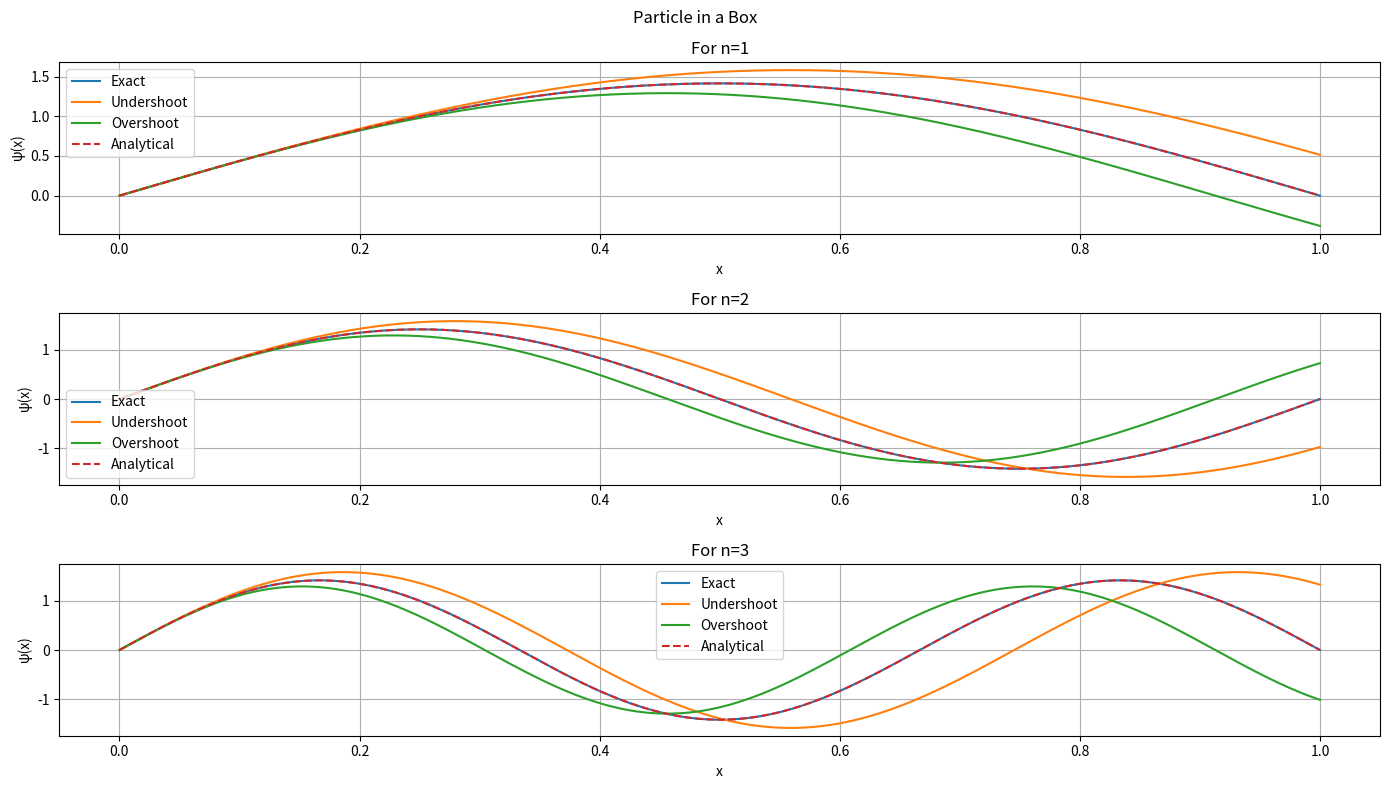

Here is the Python script that generated this plot:
import numpy as np
import matplotlib.pyplot as plt 
def euler(E,slope,N=1000):
    h=1/N
    psi,phi = 0,slope
    psi_values = [psi]
    for i in range(N):
        psi += h*phi
        phi += h*(-2*E*psi)
        psi_values.append(psi)
    return np.array(psi_values)
N = 1000
x = np.linspace(0,1,N+1)

plt.figure(figsize=(14,8))

plt.subplot(3,1,1)
# For n=1
n=1
slope = np.sqrt(2)*n*np.pi
E_true = ((n*np.pi)**2)/2
E_under = E_true*0.8
E_over = E_true*1.2
psi_exact = np.sqrt(2)*np.sin(n*np.pi*x)
plt.plot(x,euler(E_true,slope,N),label='Exact')
plt.plot(x,euler(E_under,slope,N),label='Undershoot')
plt.plot(x,euler(E_over,slope,N),label='Overshoot')
plt.plot(x,psi_exact,linestyle='--',label='Analytical')
plt.title('For n=1')
plt.xlabel('x')
plt.ylabel('ψ(x)')
plt.legend()
plt.grid()

plt.subplot(3,1,2)
# For n=2
n=2
slope = np.sqrt(2)*n*np.pi
E_true = ((n*np.pi)**2)/2
E_under = E_true*0.8
E_over = E_true*1.2
psi_exact = np.sqrt(2)*np.sin(n*np.pi*x)
plt.plot(x,euler(E_true,slope,N),label='Exact')
plt.plot(x,euler(E_under,slope,N),label='Undershoot')
plt.plot(x,euler(E_over,slope,N),label='Overshoot')
plt.plot(x,psi_exact,linestyle='--',label='Analytical')
plt.title('For n=2')
plt.xlabel('x')
plt.ylabel('ψ(x)')
plt.legend()
plt.grid()

plt.subplot(3,1,3)
# For n=3
n=3
slope = np.sqrt(2)*n*np.pi
E_true = ((n*np.pi)**2)/2
E_under = E_true*0.8
E_over = E_true*1.2
psi_exact = np.sqrt(2)*np.sin(n*np.pi*x)
plt.plot(x,euler(E_true,slope,N),label='Exact')
plt.plot(x,euler(E_under,slope,N),label='Undershoot')
plt.plot(x,euler(E_over,slope,N),label='Overshoot')
plt.plot(x,psi_exact,linestyle='--',label='Analytical')
plt.title('For n=3')
plt.xlabel('x')
plt.ylabel('ψ(x)')
plt.legend()
plt.grid()

plt.suptitle("Particle in a Box")
plt.tight_layout()
plt.show()
